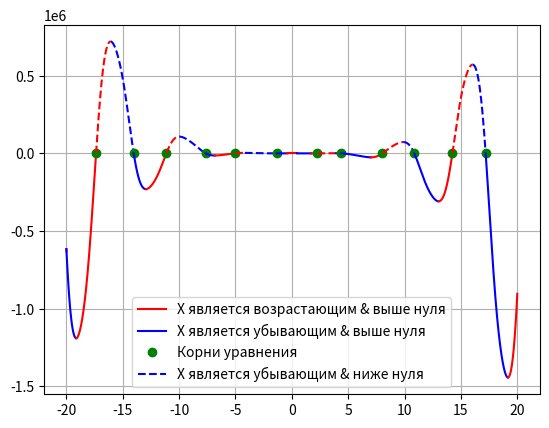

The script that saved this image:
import matplotlib.pyplot as plt
import numpy as np

limit = 20
step = 0.01
step_acr = 0.000001
line_style = '-'
direct_up = True
line_color = 'b'

style_blue_up = True
style_blue_down = True
style_red_up = True
style_red_down = True
root = True


def choose_line_color():
    global line_color
    line_color = 'r' if line_color == 'b' else 'b'
    return line_color


def choose_line_style():
    global line_style
    line_style = '-' if line_style == '--' else '--'
    return line_style


def x_fun(x):
    f = -12 * x ** 4 * np.sin(np.cos(x)) - 18 * \
        x ** 3 + 5 * x ** 2 + 10 * x - 30
    return f


x = np.arange(-limit, limit + step, step)
x_change = [(-limit, 'limit')]

for i in range(len(x) - 1):

    if x_fun(x[i]) > 0 and x_fun(x[i + 1]) < 0 or x_fun(x[i]) < 0 and x_fun(x[i + 1]) > 0:
        x_acr = np.arange(x[i], x[i + 1] + step_acr, step_acr)

        for j in range(len(x_acr) - 1):
            if x_fun(x_acr[j]) > 0 and x_fun(x_acr[j + 1]) < 0 or x_fun(x_acr[j]) < 0 and x_fun(x_acr[j + 1]) > 0:
                x_change.append((x_acr[j], 'zero'))

    if direct_up:
        if (x_fun(x[i])) > x_fun(x[i + 1]):
            direct_up = False
            x_change.append((x[i], 'dir'))

    else:
        if x_fun(x[i]) < x_fun(x[i + 1]):
            direct_up = True
            x_change.append((x[i], 'dir'))


x_change.append((limit, 'limit'))

for i in range(len(x_change) - 1):
    cur_x = np.arange(x_change[i][0], x_change[i + 1][0] + step, step)
    if x_change[i][1] == 'zero':
        if root:
            lbl = 'Корни уравнения'

            root = False

        else:
            lbl = None

        plt.plot(x_change[i][0], x_fun(x_change[i][0]), 'go', label=lbl)
        plt.rcParams['lines.linestyle'] = choose_line_style()
        plt.plot(cur_x, x_fun(cur_x), line_color)
    else:
        if line_color == 'r' and line_style == '-' and style_blue_up:
            lbl = 'X является убывающим & выше нуля'

            style_blue_up = False

        elif line_color == 'r' and line_style == '--' and style_blue_down:
            lbl = 'X является убывающим & ниже нуля'

            style_blue_down = False

        if line_color == 'b' and line_style == '-' and style_red_up:
            lbl = 'X является возрастающим & выше нуля'

            style_red_up = False

        elif line_color == 'b' and line_style == '--' and style_red_down:
            lbl = 'X является возрастающим & ниже нуля'

            style_red_down = False

        plt.plot(cur_x, x_fun(cur_x), choose_line_color(), label=lbl)
        lbl = None

plt.grid()
plt.legend()
plt.show()
